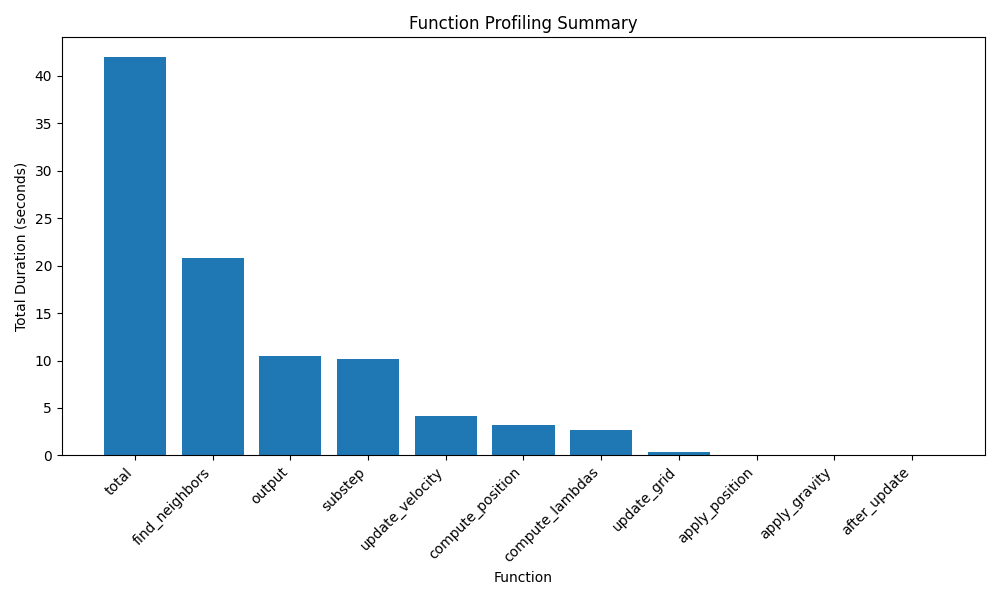

Source data for this figure (header and first rows):
Function, Total Duration
total, 41.97
find_neighbors, 20.85
output, 10.47
substep, 10.16
update_velocity, 4.189
compute_position, 3.251
compute_lambdas, 2.649
update_grid, 0.4067
apply_position, 0.06318
apply_gravity, 0.05151
after_update, 0.03261
